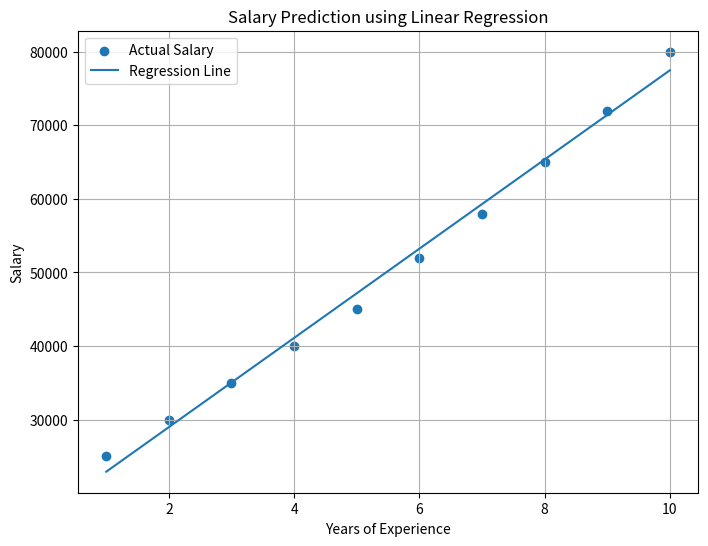

Here is the Python script that generated this plot:
import pandas as pd
import numpy as np
import matplotlib.pyplot as plt

# Create a simple salary dataset
data = {
    "Experience": [1, 2, 3, 4, 5, 6, 7, 8, 9, 10],
    "Salary": [25000, 30000, 35000, 40000, 45000,
               52000, 58000, 65000, 72000, 80000]
}

df = pd.DataFrame(data)

# Select variables
X = df["Experience"].values
y = df["Salary"].values

# Linear Regression
slope, intercept = np.polyfit(X, y, 1)

# Predict salaries
predicted_salary = slope * X + intercept

# Calculate Mean Squared Error
mse = np.mean((y - predicted_salary) ** 2)

print("Salary Prediction Model")
print("-----------------------")
print("Slope:", round(slope, 2))
print("Intercept:", round(intercept, 2))
print("Mean Squared Error:", round(mse, 2))

# Predict salary for 6 years of experience
years = 6
prediction = slope * years + intercept

print("Predicted salary for 6 years experience:",
      round(prediction, 2))

# Create graph
plt.figure(figsize=(8, 6))

plt.scatter(X, y, label="Actual Salary")
plt.plot(X, predicted_salary, label="Regression Line")

plt.xlabel("Years of Experience")
plt.ylabel("Salary")
plt.title("Salary Prediction using Linear Regression")
plt.legend()
plt.grid(True)

# Save graph
plt.savefig("salary_prediction.png", dpi=300)

plt.show()

print("Salary Prediction project completed successfully!")
